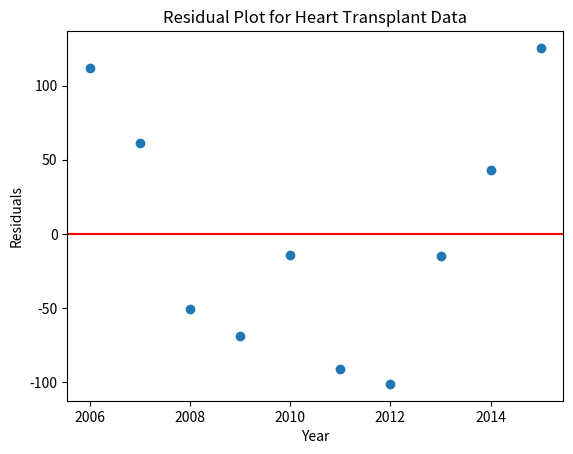

This figure's Python source:
import matplotlib.pyplot as plt

# Define the data
year = list(range(2006, 2016))
heart_transplants = [2193, 2209, 2163, 2211, 2332, 2322, 2378, 2531, 2655, 2804]

# Calculate the means of year and heart_transplants
mean_year = sum(year) / len(year)
mean_heart_transplants = sum(heart_transplants) / len(heart_transplants)

# Calculate the slope and y-intercept of the regression line
numerator = 0
denominator = 0
for i in range(len(year)):
    numerator += (year[i] - mean_year) * (heart_transplants[i] - mean_heart_transplants)
    denominator += (year[i] - mean_year)**2

slope = numerator / denominator
y_intercept = mean_heart_transplants - slope * mean_year

# Construct the regression line
regression_line = []
for i in year:
    regression_line.append(slope * i + y_intercept)

# Calculate the residuals
residuals = []
for i in range(len(year)):
    residuals.append(heart_transplants[i] - regression_line[i])

print(residuals)

# Plot the residuals
plt.scatter(year, residuals)
plt.axhline(y=0, color='r', linestyle='-')
plt.xlabel('Year')
plt.ylabel('Residuals')
plt.title('Residual Plot for Heart Transplant Data')
plt.show()
